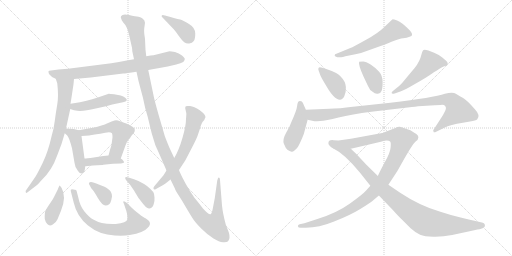
t = 0.00 s
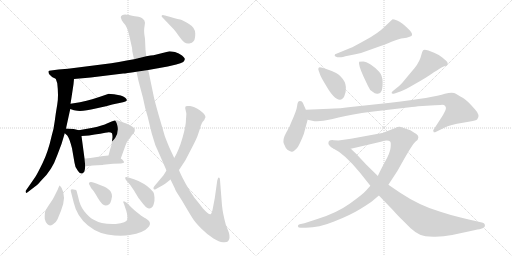
t = 3.17 s
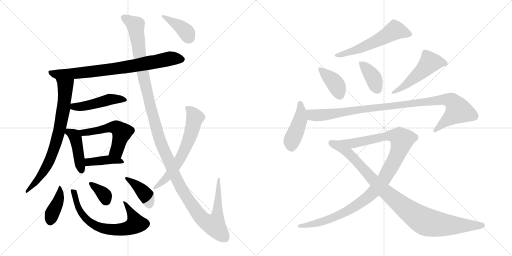
t = 6.34 s
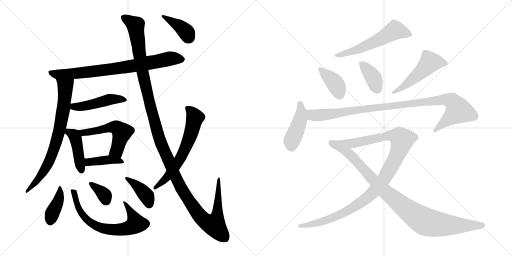
t = 9.51 s
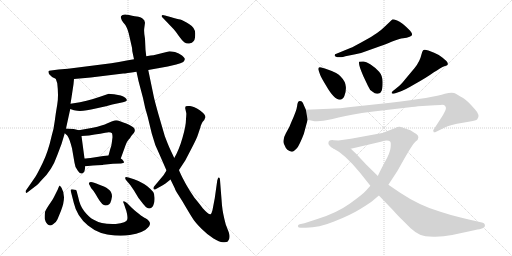
t = 12.67 s
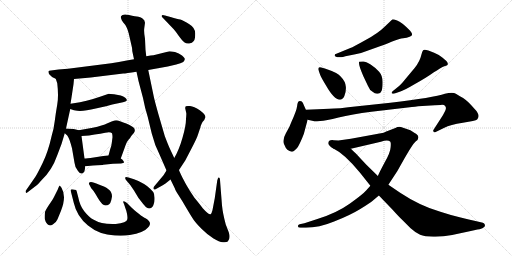
t = 15.84 s

The animated SVG that drew these frames (rendered in a browser with its animation timeline set to each time). Animation: 21 CSS @keyframes rules; one cycle of 15.84 s.

<svg version="1.1" viewBox="0 0 2048 1024" xmlns="http://www.w3.org/2000/svg">
  <g stroke="lightgray" stroke-dasharray="1,1" stroke-width="1" transform="scale(4, 4)">
    <line x1="0" y1="0" x2="256" y2="256"></line>
    <line x1="256" y1="0" x2="0" y2="256"></line>
    <line x1="128" y1="0" x2="128" y2="256"></line>
    <line x1="0" y1="128" x2="256" y2="128"></line>
    <line x1="256" y1="0" x2="512" y2="256"></line>
    <line x1="512" y1="0" x2="256" y2="256"></line>
    <line x1="384" y1="0" x2="384" y2="256"></line>
    <line x1="256" y1="128" x2="512" y2="128"></line>
  </g>
<g transform="scale(1, -1) translate(0, -850)">
   <style type="text/css">
    @keyframes keyframes0 {
      from {
       stroke: black;
       stroke-dashoffset: 788;
       stroke-width: 128;
       }
       72% {
       animation-timing-function: step-end;
       stroke: black;
       stroke-dashoffset: 0;
       stroke-width: 128;
       }
       to {
       stroke: black;
       stroke-width: 1024;
       }
       }
       #make-me-a-hanzi-animation-0 {
         animation: keyframes0 0.891276s both;
         animation-delay: 0.000000s;
         animation-timing-function: linear;
       }
    @keyframes keyframes1 {
      from {
       stroke: black;
       stroke-dashoffset: 756;
       stroke-width: 128;
       }
       71% {
       animation-timing-function: step-end;
       stroke: black;
       stroke-dashoffset: 0;
       stroke-width: 128;
       }
       to {
       stroke: black;
       stroke-width: 1024;
       }
       }
       #make-me-a-hanzi-animation-1 {
         animation: keyframes1 0.865234s both;
         animation-delay: 0.891276s;
         animation-timing-function: linear;
       }
    @keyframes keyframes2 {
      from {
       stroke: black;
       stroke-dashoffset: 470;
       stroke-width: 128;
       }
       60% {
       animation-timing-function: step-end;
       stroke: black;
       stroke-dashoffset: 0;
       stroke-width: 128;
       }
       to {
       stroke: black;
       stroke-width: 1024;
       }
       }
       #make-me-a-hanzi-animation-2 {
         animation: keyframes2 0.632487s both;
         animation-delay: 1.756510s;
         animation-timing-function: linear;
       }
    @keyframes keyframes3 {
      from {
       stroke: black;
       stroke-dashoffset: 433;
       stroke-width: 128;
       }
       58% {
       animation-timing-function: step-end;
       stroke: black;
       stroke-dashoffset: 0;
       stroke-width: 128;
       }
       to {
       stroke: black;
       stroke-width: 1024;
       }
       }
       #make-me-a-hanzi-animation-3 {
         animation: keyframes3 0.602376s both;
         animation-delay: 2.388997s;
         animation-timing-function: linear;
       }
    @keyframes keyframes4 {
      from {
       stroke: black;
       stroke-dashoffset: 537;
       stroke-width: 128;
       }
       64% {
       animation-timing-function: step-end;
       stroke: black;
       stroke-dashoffset: 0;
       stroke-width: 128;
       }
       to {
       stroke: black;
       stroke-width: 1024;
       }
       }
       #make-me-a-hanzi-animation-4 {
         animation: keyframes4 0.687012s both;
         animation-delay: 2.991373s;
         animation-timing-function: linear;
       }
    @keyframes keyframes5 {
      from {
       stroke: black;
       stroke-dashoffset: 406;
       stroke-width: 128;
       }
       57% {
       animation-timing-function: step-end;
       stroke: black;
       stroke-dashoffset: 0;
       stroke-width: 128;
       }
       to {
       stroke: black;
       stroke-width: 1024;
       }
       }
       #make-me-a-hanzi-animation-5 {
         animation: keyframes5 0.580404s both;
         animation-delay: 3.678385s;
         animation-timing-function: linear;
       }
    @keyframes keyframes6 {
      from {
       stroke: black;
       stroke-dashoffset: 402;
       stroke-width: 128;
       }
       57% {
       animation-timing-function: step-end;
       stroke: black;
       stroke-dashoffset: 0;
       stroke-width: 128;
       }
       to {
       stroke: black;
       stroke-width: 1024;
       }
       }
       #make-me-a-hanzi-animation-6 {
         animation: keyframes6 0.577148s both;
         animation-delay: 4.258789s;
         animation-timing-function: linear;
       }
    @keyframes keyframes7 {
      from {
       stroke: black;
       stroke-dashoffset: 689;
       stroke-width: 128;
       }
       69% {
       animation-timing-function: step-end;
       stroke: black;
       stroke-dashoffset: 0;
       stroke-width: 128;
       }
       to {
       stroke: black;
       stroke-width: 1024;
       }
       }
       #make-me-a-hanzi-animation-7 {
         animation: keyframes7 0.810710s both;
         animation-delay: 4.835937s;
         animation-timing-function: linear;
       }
    @keyframes keyframes8 {
      from {
       stroke: black;
       stroke-dashoffset: 352;
       stroke-width: 128;
       }
       53% {
       animation-timing-function: step-end;
       stroke: black;
       stroke-dashoffset: 0;
       stroke-width: 128;
       }
       to {
       stroke: black;
       stroke-width: 1024;
       }
       }
       #make-me-a-hanzi-animation-8 {
         animation: keyframes8 0.536458s both;
         animation-delay: 5.646647s;
         animation-timing-function: linear;
       }
    @keyframes keyframes9 {
      from {
       stroke: black;
       stroke-dashoffset: 396;
       stroke-width: 128;
       }
       56% {
       animation-timing-function: step-end;
       stroke: black;
       stroke-dashoffset: 0;
       stroke-width: 128;
       }
       to {
       stroke: black;
       stroke-width: 1024;
       }
       }
       #make-me-a-hanzi-animation-9 {
         animation: keyframes9 0.572266s both;
         animation-delay: 6.183105s;
         animation-timing-function: linear;
       }
    @keyframes keyframes10 {
      from {
       stroke: black;
       stroke-dashoffset: 1384;
       stroke-width: 128;
       }
       82% {
       animation-timing-function: step-end;
       stroke: black;
       stroke-dashoffset: 0;
       stroke-width: 128;
       }
       to {
       stroke: black;
       stroke-width: 1024;
       }
       }
       #make-me-a-hanzi-animation-10 {
         animation: keyframes10 1.376302s both;
         animation-delay: 6.755371s;
         animation-timing-function: linear;
       }
    @keyframes keyframes11 {
      from {
       stroke: black;
       stroke-dashoffset: 638;
       stroke-width: 128;
       }
       67% {
       animation-timing-function: step-end;
       stroke: black;
       stroke-dashoffset: 0;
       stroke-width: 128;
       }
       to {
       stroke: black;
       stroke-width: 1024;
       }
       }
       #make-me-a-hanzi-animation-11 {
         animation: keyframes11 0.769206s both;
         animation-delay: 8.131673s;
         animation-timing-function: linear;
       }
    @keyframes keyframes12 {
      from {
       stroke: black;
       stroke-dashoffset: 392;
       stroke-width: 128;
       }
       56% {
       animation-timing-function: step-end;
       stroke: black;
       stroke-dashoffset: 0;
       stroke-width: 128;
       }
       to {
       stroke: black;
       stroke-width: 1024;
       }
       }
       #make-me-a-hanzi-animation-12 {
         animation: keyframes12 0.569010s both;
         animation-delay: 8.900879s;
         animation-timing-function: linear;
       }
    @keyframes keyframes13 {
      from {
       stroke: black;
       stroke-dashoffset: 571;
       stroke-width: 128;
       }
       65% {
       animation-timing-function: step-end;
       stroke: black;
       stroke-dashoffset: 0;
       stroke-width: 128;
       }
       to {
       stroke: black;
       stroke-width: 1024;
       }
       }
       #make-me-a-hanzi-animation-13 {
         animation: keyframes13 0.714681s both;
         animation-delay: 9.469889s;
         animation-timing-function: linear;
       }
    @keyframes keyframes14 {
      from {
       stroke: black;
       stroke-dashoffset: 391;
       stroke-width: 128;
       }
       56% {
       animation-timing-function: step-end;
       stroke: black;
       stroke-dashoffset: 0;
       stroke-width: 128;
       }
       to {
       stroke: black;
       stroke-width: 1024;
       }
       }
       #make-me-a-hanzi-animation-14 {
         animation: keyframes14 0.568197s both;
         animation-delay: 10.184570s;
         animation-timing-function: linear;
       }
    @keyframes keyframes15 {
      from {
       stroke: black;
       stroke-dashoffset: 386;
       stroke-width: 128;
       }
       56% {
       animation-timing-function: step-end;
       stroke: black;
       stroke-dashoffset: 0;
       stroke-width: 128;
       }
       to {
       stroke: black;
       stroke-width: 1024;
       }
       }
       #make-me-a-hanzi-animation-15 {
         animation: keyframes15 0.564128s both;
         animation-delay: 10.752767s;
         animation-timing-function: linear;
       }
    @keyframes keyframes16 {
      from {
       stroke: black;
       stroke-dashoffset: 507;
       stroke-width: 128;
       }
       62% {
       animation-timing-function: step-end;
       stroke: black;
       stroke-dashoffset: 0;
       stroke-width: 128;
       }
       to {
       stroke: black;
       stroke-width: 1024;
       }
       }
       #make-me-a-hanzi-animation-16 {
         animation: keyframes16 0.662598s both;
         animation-delay: 11.316895s;
         animation-timing-function: linear;
       }
    @keyframes keyframes17 {
      from {
       stroke: black;
       stroke-dashoffset: 443;
       stroke-width: 128;
       }
       59% {
       animation-timing-function: step-end;
       stroke: black;
       stroke-dashoffset: 0;
       stroke-width: 128;
       }
       to {
       stroke: black;
       stroke-width: 1024;
       }
       }
       #make-me-a-hanzi-animation-17 {
         animation: keyframes17 0.610514s both;
         animation-delay: 11.979493s;
         animation-timing-function: linear;
       }
    @keyframes keyframes18 {
      from {
       stroke: black;
       stroke-dashoffset: 1013;
       stroke-width: 128;
       }
       77% {
       animation-timing-function: step-end;
       stroke: black;
       stroke-dashoffset: 0;
       stroke-width: 128;
       }
       to {
       stroke: black;
       stroke-width: 1024;
       }
       }
       #make-me-a-hanzi-animation-18 {
         animation: keyframes18 1.074382s both;
         animation-delay: 12.590007s;
         animation-timing-function: linear;
       }
    @keyframes keyframes19 {
      from {
       stroke: black;
       stroke-dashoffset: 1116;
       stroke-width: 128;
       }
       78% {
       animation-timing-function: step-end;
       stroke: black;
       stroke-dashoffset: 0;
       stroke-width: 128;
       }
       to {
       stroke: black;
       stroke-width: 1024;
       }
       }
       #make-me-a-hanzi-animation-19 {
         animation: keyframes19 1.158203s both;
         animation-delay: 13.664389s;
         animation-timing-function: linear;
       }
    @keyframes keyframes20 {
      from {
       stroke: black;
       stroke-dashoffset: 944;
       stroke-width: 128;
       }
       75% {
       animation-timing-function: step-end;
       stroke: black;
       stroke-dashoffset: 0;
       stroke-width: 128;
       }
       to {
       stroke: black;
       stroke-width: 1024;
       }
       }
       #make-me-a-hanzi-animation-20 {
         animation: keyframes20 1.018229s both;
         animation-delay: 14.822592s;
         animation-timing-function: linear;
       }
</style>
<path d="M 296.0 534.0 L 363.0 540.0 L 493.0 556.0 Q 503.0 556.0 546.0 563.0 L 593.0 570.0 L 671.0 584.0 L 705.0 592.0 Q 724.0 597.0 733.0 602.0 Q 739.0 608.0 739.0 613.0 Q 740.0 618.0 728.0 628.0 Q 716.0 638.0 700.0 642.0 Q 684.0 645.0 678.0 645.0 L 614.0 629.0 Q 605.0 629.0 585.0 625.0 L 536.0 613.0 L 507.0 608.0 Q 475.0 601.0 445.0 597.0 L 272.0 575.0 L 234.0 572.0 L 204.0 568.0 Q 195.0 568.0 194.0 565.0 Q 193.0 562.0 196.0 554.0 L 204.0 546.0 Q 209.0 541.0 212.0 540.0 L 223.0 535.0 L 296.0 534.0 Z" fill="lightgray"></path> 
<path d="M 294.0 513.0 L 296.0 534.0 C 299.0 564.0 214.0 563.0 223.0 535.0 L 229.0 517.0 Q 235.0 466.0 229.0 432.0 Q 223.0 398.0 219.0 366.0 Q 215.0 333.0 207.0 308.0 Q 192.0 241.0 170.0 197.0 Q 148.0 152.0 141.0 142.0 L 105.0 90.0 Q 101.0 86.0 103.0 81.0 Q 105.0 75.0 113.0 83.0 L 139.0 103.0 Q 149.0 109.0 165.0 128.0 Q 208.0 168.0 229.0 229.0 L 246.0 274.0 L 259.0 317.0 L 264.0 336.0 L 281.0 414.0 L 282.0 435.0 L 286.0 460.0 L 294.0 513.0 Z" fill="lightgray"></path> 
<path d="M 281.0 414.0 L 296.0 409.0 L 309.0 407.0 Q 334.0 404.0 383.0 416.0 Q 432.0 427.0 449.0 432.0 L 492.0 441.0 Q 517.0 446.0 501.0 459.0 Q 494.0 464.0 483.0 468.0 L 456.0 473.0 Q 440.0 475.0 435.0 475.0 L 403.0 464.0 Q 376.0 454.0 320.0 441.0 L 282.0 435.0 C 252.0 430.0 253.0 423.0 281.0 414.0 Z" fill="lightgray"></path> 
<path d="M 259.0 317.0 L 269.0 308.0 Q 277.0 299.0 288.0 257.0 L 298.0 199.0 Q 300.0 178.0 312.0 166.0 Q 320.0 154.0 329.0 156.0 Q 338.0 159.0 339.0 170.0 L 341.0 185.0 L 338.0 216.0 L 326.0 306.0 C 323.0 327.0 323.0 327.0 315.0 329.0 L 299.0 333.0 Q 290.0 335.0 264.0 336.0 C 237.0 337.0 237.0 337.0 259.0 317.0 Z" fill="lightgray"></path> 
<path d="M 483.0 216.0 L 499.0 260.0 Q 507.0 284.0 514.0 291.0 Q 521.0 298.0 525.0 306.0 L 536.0 319.0 Q 544.0 332.0 533.0 341.0 Q 517.0 352.0 505.0 356.0 Q 494.0 359.0 480.0 365.0 Q 467.0 371.0 458.0 368.0 Q 449.0 365.0 430.0 357.0 Q 411.0 348.0 371.0 339.0 L 315.0 329.0 C 285.0 324.0 296.0 304.0 326.0 306.0 L 356.0 308.0 L 379.0 312.0 Q 402.0 314.0 421.0 319.0 Q 441.0 324.0 448.0 317.0 Q 450.0 311.0 450.0 301.0 L 447.0 278.0 Q 446.0 266.0 441.0 254.0 L 434.0 228.0 C 426.0 199.0 473.0 188.0 483.0 216.0 Z" fill="lightgray"></path> 
<path d="M 341.0 185.0 L 372.0 188.0 Q 412.0 190.0 413.0 191.0 L 452.0 195.0 L 484.0 196.0 Q 495.0 198.0 496.0 200.0 Q 497.0 202.0 493.0 207.0 Q 490.0 212.0 483.0 216.0 C 461.0 231.0 461.0 231.0 434.0 228.0 L 413.0 226.0 L 375.0 220.0 Q 346.0 216.0 338.0 216.0 C 308.0 215.0 311.0 182.0 341.0 185.0 Z" fill="lightgray"></path> 
<path d="M 246.0 99.0 L 239.0 108.0 Q 237.0 108.0 231.0 92.0 L 216.0 62.0 Q 212.0 53.0 197.0 32.0 Q 183.0 11.0 180.0 2.0 Q 178.0 -17.0 179.0 -26.0 Q 181.0 -36.0 189.0 -46.0 Q 198.0 -56.0 211.0 -48.0 Q 225.0 -40.0 230.0 -27.0 L 244.0 7.0 Q 267.0 64.0 246.0 99.0 Z" fill="lightgray"></path> 
<path d="M 299.0 91.0 Q 297.0 92.0 294.0 92.0 Q 280.0 95.0 283.0 86.0 L 295.0 39.0 Q 307.0 -15.0 352.0 -52.0 Q 397.0 -89.0 459.0 -92.0 Q 497.0 -94.0 519.0 -90.0 Q 575.0 -81.0 592.0 -60.0 Q 598.0 -54.0 600.0 -46.0 Q 601.0 -34.0 582.0 -23.0 Q 575.0 -21.0 554.0 -4.0 Q 534.0 12.0 529.0 17.0 L 508.0 38.0 Q 498.0 46.0 494.0 45.0 Q 491.0 43.0 496.0 34.0 L 503.0 13.0 Q 505.0 11.0 508.0 -5.0 Q 511.0 -21.0 509.0 -28.0 Q 507.0 -41.0 463.0 -46.0 Q 408.0 -49.0 373.0 -28.0 Q 356.0 -19.0 337.0 5.0 Q 319.0 28.0 313.0 61.0 L 308.0 80.0 Q 308.0 84.0 306.0 86.0 Q 307.0 91.0 299.0 91.0 Z" fill="lightgray"></path> 
<path d="M 445.0 49.0 L 448.0 64.0 Q 448.0 81.0 436.0 91.0 Q 424.0 101.0 418.0 103.0 L 395.0 112.0 Q 360.0 129.0 356.0 118.0 Q 355.0 114.0 357.0 112.0 L 365.0 97.0 L 371.0 90.0 Q 376.0 85.0 392.0 57.0 Q 409.0 28.0 422.0 28.0 Q 440.0 28.0 445.0 49.0 Z" fill="lightgray"></path> 
<path d="M 536.0 133.0 L 514.0 140.0 Q 502.0 144.0 501.0 140.0 Q 500.0 135.0 504.0 130.0 L 521.0 110.0 L 536.0 88.0 L 554.0 58.0 L 572.0 35.0 Q 585.0 19.0 592.0 17.0 Q 600.0 15.0 607.0 20.0 Q 612.0 22.0 615.0 34.0 Q 619.0 46.0 618.0 60.0 Q 618.0 74.0 613.0 82.0 Q 587.0 111.0 565.0 120.0 Q 557.0 125.0 536.0 133.0 Z" fill="lightgray"></path> 
<path d="M 546.0 563.0 L 554.0 526.0 L 572.0 458.0 Q 580.0 416.0 591.0 382.0 L 607.0 316.0 Q 619.0 268.0 639.0 230.0 L 666.0 168.0 L 682.0 132.0 L 700.0 95.0 Q 700.0 92.0 713.0 71.0 Q 727.0 50.0 746.0 17.0 Q 766.0 -17.0 775.0 -30.0 Q 784.0 -43.0 807.0 -66.0 Q 831.0 -90.0 854.0 -104.0 Q 877.0 -118.0 892.0 -119.0 Q 907.0 -120.0 911.0 -116.0 Q 923.0 -104.0 915.0 -79.0 L 903.0 -48.0 Q 891.0 -3.0 888.0 28.0 L 880.0 130.0 Q 880.0 137.0 877.0 139.0 Q 874.0 141.0 872.0 137.0 L 869.0 128.0 L 859.0 57.0 L 850.0 10.0 Q 846.0 -6.0 842.0 -7.0 Q 833.0 -8.0 811.0 17.0 Q 789.0 46.0 781.0 55.0 Q 774.0 64.0 758.0 89.0 Q 743.0 113.0 730.0 139.0 Q 717.0 165.0 716.0 170.0 L 697.0 218.0 L 681.0 252.0 Q 673.0 269.0 659.0 306.0 L 634.0 392.0 Q 618.0 449.0 615.0 464.0 L 593.0 570.0 L 585.0 625.0 L 582.0 651.0 L 580.0 695.0 Q 575.0 723.0 577.0 737.0 L 580.0 759.0 L 577.0 769.0 L 570.0 776.0 Q 565.0 781.0 554.0 783.0 Q 543.0 784.0 516.0 790.0 Q 490.0 796.0 484.0 785.0 Q 482.0 779.0 485.0 775.0 Q 485.0 771.0 493.0 760.0 Q 508.0 745.0 515.0 716.0 L 528.0 659.0 Q 529.0 652.0 529.0 646.0 L 536.0 613.0 L 546.0 563.0 Z" fill="lightgray"></path> 
<path d="M 666.0 168.0 L 654.0 149.0 L 618.0 106.0 Q 613.0 101.0 614.0 95.0 Q 616.0 89.0 624.0 94.0 L 642.0 104.0 Q 650.0 108.0 662.0 116.0 L 682.0 132.0 L 716.0 170.0 L 741.0 208.0 L 766.0 256.0 Q 788.0 298.0 792.0 312.0 L 801.0 339.0 Q 802.0 340.0 802.0 343.0 Q 802.0 346.0 810.0 362.0 L 817.0 370.0 Q 821.0 380.0 822.0 381.0 Q 822.0 393.0 799.0 409.0 Q 776.0 424.0 760.0 426.0 Q 745.0 427.0 743.0 425.0 Q 740.0 420.0 741.0 416.0 L 745.0 398.0 Q 746.0 396.0 744.0 374.0 Q 744.0 347.0 730.0 299.0 Q 716.0 250.0 697.0 218.0 L 666.0 168.0 Z" fill="lightgray"></path> 
<path d="M 651.0 779.0 L 695.0 733.0 Q 704.0 723.0 716.0 705.0 Q 729.0 687.0 737.0 681.0 Q 746.0 674.0 757.0 676.0 Q 769.0 678.0 775.0 686.0 Q 781.0 693.0 781.0 716.0 Q 781.0 739.0 756.0 754.0 Q 731.0 769.0 721.0 772.0 Q 711.0 774.0 682.0 782.0 L 660.0 788.0 Q 649.0 793.0 647.0 788.0 Q 645.0 783.0 651.0 779.0 Z" fill="lightgray"></path> 
<path d="M 1349.5 621.5 L 1364.5 621.5 Q 1370.5 621.5 1381.5 625.5 L 1421.5 633.5 Q 1445.5 637.5 1469.5 647.5 L 1522.5 666.5 Q 1539.5 672.5 1568.5 684.5 Q 1598.5 696.5 1612.5 697.5 Q 1627.5 698.5 1638.5 703.5 Q 1657.5 707.5 1640.5 727.5 Q 1606.5 762.5 1588.5 768.5 Q 1571.5 773.5 1569.5 772.5 Q 1567.5 771.5 1558.5 762.5 L 1538.5 743.5 Q 1512.5 717.5 1462.5 690.5 Q 1412.5 662.5 1401.5 658.5 L 1345.5 635.5 Q 1338.5 635.5 1338.5 628.5 Q 1339.5 624.5 1349.5 621.5 Z" fill="lightgray"></path> 
<path d="M 1299.5 576.5 L 1284.5 580.5 Q 1276.5 582.5 1274.5 579.5 Q 1272.5 574.5 1273.5 571.5 L 1280.5 551.5 Q 1283.5 542.5 1303.5 509.5 Q 1336.5 451.5 1359.5 451.5 Q 1370.5 451.5 1377.5 466.5 Q 1384.5 480.5 1383.5 502.5 Q 1382.5 524.5 1362.5 544.5 Q 1353.5 558.5 1299.5 576.5 Z" fill="lightgray"></path> 
<path d="M 1452.5 604.5 L 1436.5 603.5 Q 1432.5 592.5 1453.5 545.5 L 1471.5 507.5 Q 1478.5 489.5 1490.5 483.5 Q 1500.5 473.5 1511.5 475.5 Q 1523.5 477.5 1526.5 487.5 Q 1530.5 497.5 1530.5 522.5 Q 1530.5 547.5 1516.5 563.5 Q 1502.5 579.5 1482.5 592.5 Q 1463.5 604.5 1452.5 604.5 Z" fill="lightgray"></path> 
<path d="M 1578.5 476.5 L 1601.5 484.5 Q 1617.5 489.5 1661.5 515.5 Q 1706.5 540.5 1735.5 561.5 Q 1747.5 568.5 1759.5 576.5 Q 1771.5 583.5 1777.5 585.5 Q 1784.5 587.5 1788.5 589.5 Q 1792.5 591.5 1790.5 598.5 Q 1788.5 605.5 1770.5 619.5 Q 1752.5 633.5 1736.5 639.5 L 1713.5 648.5 Q 1696.5 653.5 1692.5 649.5 Q 1688.5 645.5 1685.5 631.5 Q 1679.5 604.5 1658.5 578.5 L 1622.5 535.5 Q 1601.5 508.5 1586.5 498.5 L 1571.5 486.5 Q 1566.5 482.5 1566.5 478.5 Q 1567.5 473.5 1578.5 476.5 Z" fill="lightgray"></path> 
<path d="M 1223.5 411.5 L 1215.5 429.5 Q 1209.5 445.5 1204.5 445.5 Q 1199.5 446.5 1195.5 445.5 Q 1190.5 443.5 1188.5 426.5 Q 1186.5 408.5 1165.5 362.5 Q 1158.5 341.5 1143.5 317.5 Q 1129.5 292.5 1135.5 275.5 Q 1142.5 257.5 1149.5 251.5 Q 1158.5 245.5 1166.5 243.5 Q 1174.5 241.5 1191.5 262.5 Q 1202.5 281.5 1215.5 315.5 L 1230.5 371.5 L 1223.5 411.5 Z" fill="lightgray"></path> 
<path d="M 1317.5 415.5 L 1223.5 411.5 C 1193.5 410.5 1201.5 378.5 1230.5 371.5 L 1257.5 365.5 Q 1258.5 364.5 1280.5 366.5 Q 1302.5 367.5 1354.5 380.5 Q 1406.5 393.5 1485.5 403.5 L 1647.5 422.5 Q 1659.5 423.5 1672.5 425.5 L 1722.5 428.5 Q 1759.5 430.5 1768.5 431.5 Q 1777.5 431.5 1780.5 426.5 Q 1784.5 421.5 1783.5 416.5 Q 1783.5 410.5 1771.5 389.5 L 1733.5 330.5 Q 1731.5 327.5 1734.5 323.5 Q 1733.5 319.5 1740.5 321.5 L 1777.5 339.5 Q 1800.5 351.5 1851.5 359.5 Q 1902.5 367.5 1908.5 372.5 Q 1923.5 388.5 1899.5 413.5 Q 1869.5 448.5 1852.5 458.5 Q 1835.5 467.5 1823.5 475.5 Q 1811.5 482.5 1779.5 475.5 Q 1735.5 460.5 1561.5 439.5 L 1430.5 425.5 Q 1349.5 415.5 1317.5 415.5 Z" fill="lightgray"></path> 
<path d="M 1313.5 277.5 Q 1313.5 267.5 1333.5 256.5 L 1403.5 255.5 L 1523.5 283.5 Q 1550.5 291.5 1560.5 284.5 Q 1564.5 281.5 1562.5 261.5 Q 1561.5 240.5 1538.5 200.5 Q 1516.5 159.5 1511.5 146.5 L 1481.5 107.5 L 1464.5 88.5 Q 1451.5 73.5 1398.5 35.5 Q 1345.5 -2.5 1266.5 -26.5 L 1217.5 -42.5 L 1198.5 -46.5 Q 1191.5 -48.5 1191.5 -54.5 Q 1192.5 -60.5 1202.5 -60.5 L 1223.5 -60.5 Q 1275.5 -60.5 1336.5 -35.5 Q 1398.5 -11.5 1439.5 13.5 Q 1480.5 38.5 1489.5 46.5 L 1515.5 68.5 L 1553.5 111.5 L 1589.5 166.5 L 1616.5 214.5 Q 1642.5 259.5 1653.5 274.5 L 1662.5 284.5 Q 1673.5 292.5 1673.5 300.5 Q 1673.5 308.5 1667.5 312.5 Q 1662.5 316.5 1641.5 329.5 L 1609.5 340.5 Q 1595.5 345.5 1581.5 338.5 L 1542.5 323.5 Q 1536.5 319.5 1523.5 317.5 L 1403.5 295.5 L 1353.5 288.5 L 1335.5 289.5 Q 1313.5 292.5 1313.5 277.5 Z" fill="lightgray"></path> 
<path d="M 1333.5 256.5 Q 1377.5 235.5 1438.5 161.5 L 1481.5 107.5 L 1515.5 68.5 L 1568.5 13.5 Q 1597.5 -18.5 1609.5 -29.5 L 1642.5 -62.5 Q 1663.5 -81.5 1680.5 -88.5 Q 1697.5 -95.5 1733.5 -96.5 Q 1769.5 -97.5 1808.5 -89.5 L 1878.5 -74.5 Q 1919.5 -65.5 1921.5 -65.5 Q 1942.5 -60.5 1939.5 -48.5 Q 1937.5 -42.5 1931.5 -40.5 L 1897.5 -32.5 Q 1882.5 -29.5 1838.5 -18.5 Q 1794.5 -7.5 1761.5 3.5 Q 1680.5 26.5 1600.5 79.5 L 1553.5 111.5 L 1511.5 146.5 L 1464.5 192.5 L 1422.5 237.5 Q 1417.5 241.5 1403.5 255.5 C 1381.5 276.5 1307.5 271.5 1333.5 256.5 Z" fill="lightgray"></path> 
      <clipPath id="make-me-a-hanzi-clip-0">
      <path d="M 296.0 534.0 L 363.0 540.0 L 493.0 556.0 Q 503.0 556.0 546.0 563.0 L 593.0 570.0 L 671.0 584.0 L 705.0 592.0 Q 724.0 597.0 733.0 602.0 Q 739.0 608.0 739.0 613.0 Q 740.0 618.0 728.0 628.0 Q 716.0 638.0 700.0 642.0 Q 684.0 645.0 678.0 645.0 L 614.0 629.0 Q 605.0 629.0 585.0 625.0 L 536.0 613.0 L 507.0 608.0 Q 475.0 601.0 445.0 597.0 L 272.0 575.0 L 234.0 572.0 L 204.0 568.0 Q 195.0 568.0 194.0 565.0 Q 193.0 562.0 196.0 554.0 L 204.0 546.0 Q 209.0 541.0 212.0 540.0 L 223.0 535.0 L 296.0 534.0 Z" fill="lightgray"></path>
      </clipPath>
      <path clip-path="url(#make-me-a-hanzi-clip-0)" d="M 201.0 561.0 L 225.0 553.0 L 341.0 560.0 L 515.0 583.0 L 679.0 616.0 L 727.0 612.0 " fill="none" id="make-me-a-hanzi-animation-0" stroke-dasharray="660 1320" stroke-linecap="round"></path>

      <clipPath id="make-me-a-hanzi-clip-1">
      <path d="M 294.0 513.0 L 296.0 534.0 C 299.0 564.0 214.0 563.0 223.0 535.0 L 229.0 517.0 Q 235.0 466.0 229.0 432.0 Q 223.0 398.0 219.0 366.0 Q 215.0 333.0 207.0 308.0 Q 192.0 241.0 170.0 197.0 Q 148.0 152.0 141.0 142.0 L 105.0 90.0 Q 101.0 86.0 103.0 81.0 Q 105.0 75.0 113.0 83.0 L 139.0 103.0 Q 149.0 109.0 165.0 128.0 Q 208.0 168.0 229.0 229.0 L 246.0 274.0 L 259.0 317.0 L 264.0 336.0 L 281.0 414.0 L 282.0 435.0 L 286.0 460.0 L 294.0 513.0 Z" fill="lightgray"></path>
      </clipPath>
      <path clip-path="url(#make-me-a-hanzi-clip-1)" d="M 230.0 532.0 L 261.0 504.0 L 256.0 431.0 L 235.0 317.0 L 190.0 190.0 L 151.0 131.0 L 107.0 85.0 " fill="none" id="make-me-a-hanzi-animation-1" stroke-dasharray="628 1256" stroke-linecap="round"></path>

      <clipPath id="make-me-a-hanzi-clip-2">
      <path d="M 281.0 414.0 L 296.0 409.0 L 309.0 407.0 Q 334.0 404.0 383.0 416.0 Q 432.0 427.0 449.0 432.0 L 492.0 441.0 Q 517.0 446.0 501.0 459.0 Q 494.0 464.0 483.0 468.0 L 456.0 473.0 Q 440.0 475.0 435.0 475.0 L 403.0 464.0 Q 376.0 454.0 320.0 441.0 L 282.0 435.0 C 252.0 430.0 253.0 423.0 281.0 414.0 Z" fill="lightgray"></path>
      </clipPath>
      <path clip-path="url(#make-me-a-hanzi-clip-2)" d="M 289.0 429.0 L 295.0 423.0 L 326.0 424.0 L 437.0 452.0 L 497.0 450.0 " fill="none" id="make-me-a-hanzi-animation-2" stroke-dasharray="342 684" stroke-linecap="round"></path>

      <clipPath id="make-me-a-hanzi-clip-3">
      <path d="M 259.0 317.0 L 269.0 308.0 Q 277.0 299.0 288.0 257.0 L 298.0 199.0 Q 300.0 178.0 312.0 166.0 Q 320.0 154.0 329.0 156.0 Q 338.0 159.0 339.0 170.0 L 341.0 185.0 L 338.0 216.0 L 326.0 306.0 C 323.0 327.0 323.0 327.0 315.0 329.0 L 299.0 333.0 Q 290.0 335.0 264.0 336.0 C 237.0 337.0 237.0 337.0 259.0 317.0 Z" fill="lightgray"></path>
      </clipPath>
      <path clip-path="url(#make-me-a-hanzi-clip-3)" d="M 271.0 329.0 L 301.0 301.0 L 326.0 167.0 " fill="none" id="make-me-a-hanzi-animation-3" stroke-dasharray="305 610" stroke-linecap="round"></path>

      <clipPath id="make-me-a-hanzi-clip-4">
      <path d="M 483.0 216.0 L 499.0 260.0 Q 507.0 284.0 514.0 291.0 Q 521.0 298.0 525.0 306.0 L 536.0 319.0 Q 544.0 332.0 533.0 341.0 Q 517.0 352.0 505.0 356.0 Q 494.0 359.0 480.0 365.0 Q 467.0 371.0 458.0 368.0 Q 449.0 365.0 430.0 357.0 Q 411.0 348.0 371.0 339.0 L 315.0 329.0 C 285.0 324.0 296.0 304.0 326.0 306.0 L 356.0 308.0 L 379.0 312.0 Q 402.0 314.0 421.0 319.0 Q 441.0 324.0 448.0 317.0 Q 450.0 311.0 450.0 301.0 L 447.0 278.0 Q 446.0 266.0 441.0 254.0 L 434.0 228.0 C 426.0 199.0 473.0 188.0 483.0 216.0 Z" fill="lightgray"></path>
      </clipPath>
      <path clip-path="url(#make-me-a-hanzi-clip-4)" d="M 323.0 326.0 L 334.0 319.0 L 348.0 320.0 L 446.0 342.0 L 475.0 334.0 L 488.0 320.0 L 472.0 262.0 L 467.0 247.0 L 442.0 233.0 " fill="none" id="make-me-a-hanzi-animation-4" stroke-dasharray="409 818" stroke-linecap="round"></path>

      <clipPath id="make-me-a-hanzi-clip-5">
      <path d="M 341.0 185.0 L 372.0 188.0 Q 412.0 190.0 413.0 191.0 L 452.0 195.0 L 484.0 196.0 Q 495.0 198.0 496.0 200.0 Q 497.0 202.0 493.0 207.0 Q 490.0 212.0 483.0 216.0 C 461.0 231.0 461.0 231.0 434.0 228.0 L 413.0 226.0 L 375.0 220.0 Q 346.0 216.0 338.0 216.0 C 308.0 215.0 311.0 182.0 341.0 185.0 Z" fill="lightgray"></path>
      </clipPath>
      <path clip-path="url(#make-me-a-hanzi-clip-5)" d="M 342.0 209.0 L 363.0 202.0 L 436.0 211.0 L 474.0 208.0 L 489.0 201.0 " fill="none" id="make-me-a-hanzi-animation-5" stroke-dasharray="278 556" stroke-linecap="round"></path>

      <clipPath id="make-me-a-hanzi-clip-6">
      <path d="M 246.0 99.0 L 239.0 108.0 Q 237.0 108.0 231.0 92.0 L 216.0 62.0 Q 212.0 53.0 197.0 32.0 Q 183.0 11.0 180.0 2.0 Q 178.0 -17.0 179.0 -26.0 Q 181.0 -36.0 189.0 -46.0 Q 198.0 -56.0 211.0 -48.0 Q 225.0 -40.0 230.0 -27.0 L 244.0 7.0 Q 267.0 64.0 246.0 99.0 Z" fill="lightgray"></path>
      </clipPath>
      <path clip-path="url(#make-me-a-hanzi-clip-6)" d="M 242.0 103.0 L 235.0 52.0 L 208.0 -6.0 L 201.0 -36.0 " fill="none" id="make-me-a-hanzi-animation-6" stroke-dasharray="274 548" stroke-linecap="round"></path>

      <clipPath id="make-me-a-hanzi-clip-7">
      <path d="M 299.0 91.0 Q 297.0 92.0 294.0 92.0 Q 280.0 95.0 283.0 86.0 L 295.0 39.0 Q 307.0 -15.0 352.0 -52.0 Q 397.0 -89.0 459.0 -92.0 Q 497.0 -94.0 519.0 -90.0 Q 575.0 -81.0 592.0 -60.0 Q 598.0 -54.0 600.0 -46.0 Q 601.0 -34.0 582.0 -23.0 Q 575.0 -21.0 554.0 -4.0 Q 534.0 12.0 529.0 17.0 L 508.0 38.0 Q 498.0 46.0 494.0 45.0 Q 491.0 43.0 496.0 34.0 L 503.0 13.0 Q 505.0 11.0 508.0 -5.0 Q 511.0 -21.0 509.0 -28.0 Q 507.0 -41.0 463.0 -46.0 Q 408.0 -49.0 373.0 -28.0 Q 356.0 -19.0 337.0 5.0 Q 319.0 28.0 313.0 61.0 L 308.0 80.0 Q 308.0 84.0 306.0 86.0 Q 307.0 91.0 299.0 91.0 Z" fill="lightgray"></path>
      </clipPath>
      <path clip-path="url(#make-me-a-hanzi-clip-7)" d="M 292.0 82.0 L 318.0 8.0 L 334.0 -15.0 L 378.0 -51.0 L 427.0 -67.0 L 469.0 -70.0 L 509.0 -64.0 L 544.0 -45.0 L 501.0 41.0 " fill="none" id="make-me-a-hanzi-animation-7" stroke-dasharray="561 1122" stroke-linecap="round"></path>

      <clipPath id="make-me-a-hanzi-clip-8">
      <path d="M 445.0 49.0 L 448.0 64.0 Q 448.0 81.0 436.0 91.0 Q 424.0 101.0 418.0 103.0 L 395.0 112.0 Q 360.0 129.0 356.0 118.0 Q 355.0 114.0 357.0 112.0 L 365.0 97.0 L 371.0 90.0 Q 376.0 85.0 392.0 57.0 Q 409.0 28.0 422.0 28.0 Q 440.0 28.0 445.0 49.0 Z" fill="lightgray"></path>
      </clipPath>
      <path clip-path="url(#make-me-a-hanzi-clip-8)" d="M 362.0 116.0 L 414.0 74.0 L 424.0 47.0 " fill="none" id="make-me-a-hanzi-animation-8" stroke-dasharray="224 448" stroke-linecap="round"></path>

      <clipPath id="make-me-a-hanzi-clip-9">
      <path d="M 536.0 133.0 L 514.0 140.0 Q 502.0 144.0 501.0 140.0 Q 500.0 135.0 504.0 130.0 L 521.0 110.0 L 536.0 88.0 L 554.0 58.0 L 572.0 35.0 Q 585.0 19.0 592.0 17.0 Q 600.0 15.0 607.0 20.0 Q 612.0 22.0 615.0 34.0 Q 619.0 46.0 618.0 60.0 Q 618.0 74.0 613.0 82.0 Q 587.0 111.0 565.0 120.0 Q 557.0 125.0 536.0 133.0 Z" fill="lightgray"></path>
      </clipPath>
      <path clip-path="url(#make-me-a-hanzi-clip-9)" d="M 508.0 137.0 L 585.0 68.0 L 597.0 33.0 " fill="none" id="make-me-a-hanzi-animation-9" stroke-dasharray="268 536" stroke-linecap="round"></path>

      <clipPath id="make-me-a-hanzi-clip-10">
      <path d="M 546.0 563.0 L 554.0 526.0 L 572.0 458.0 Q 580.0 416.0 591.0 382.0 L 607.0 316.0 Q 619.0 268.0 639.0 230.0 L 666.0 168.0 L 682.0 132.0 L 700.0 95.0 Q 700.0 92.0 713.0 71.0 Q 727.0 50.0 746.0 17.0 Q 766.0 -17.0 775.0 -30.0 Q 784.0 -43.0 807.0 -66.0 Q 831.0 -90.0 854.0 -104.0 Q 877.0 -118.0 892.0 -119.0 Q 907.0 -120.0 911.0 -116.0 Q 923.0 -104.0 915.0 -79.0 L 903.0 -48.0 Q 891.0 -3.0 888.0 28.0 L 880.0 130.0 Q 880.0 137.0 877.0 139.0 Q 874.0 141.0 872.0 137.0 L 869.0 128.0 L 859.0 57.0 L 850.0 10.0 Q 846.0 -6.0 842.0 -7.0 Q 833.0 -8.0 811.0 17.0 Q 789.0 46.0 781.0 55.0 Q 774.0 64.0 758.0 89.0 Q 743.0 113.0 730.0 139.0 Q 717.0 165.0 716.0 170.0 L 697.0 218.0 L 681.0 252.0 Q 673.0 269.0 659.0 306.0 L 634.0 392.0 Q 618.0 449.0 615.0 464.0 L 593.0 570.0 L 585.0 625.0 L 582.0 651.0 L 580.0 695.0 Q 575.0 723.0 577.0 737.0 L 580.0 759.0 L 577.0 769.0 L 570.0 776.0 Q 565.0 781.0 554.0 783.0 Q 543.0 784.0 516.0 790.0 Q 490.0 796.0 484.0 785.0 Q 482.0 779.0 485.0 775.0 Q 485.0 771.0 493.0 760.0 Q 508.0 745.0 515.0 716.0 L 528.0 659.0 Q 529.0 652.0 529.0 646.0 L 536.0 613.0 L 546.0 563.0 Z" fill="lightgray"></path>
      </clipPath>
      <path clip-path="url(#make-me-a-hanzi-clip-10)" d="M 493.0 781.0 L 542.0 747.0 L 568.0 573.0 L 598.0 438.0 L 636.0 299.0 L 700.0 147.0 L 736.0 78.0 L 801.0 -16.0 L 828.0 -39.0 L 857.0 -50.0 L 870.0 -11.0 L 876.0 134.0 " fill="none" id="make-me-a-hanzi-animation-10" stroke-dasharray="1256 2512" stroke-linecap="round"></path>

      <clipPath id="make-me-a-hanzi-clip-11">
      <path d="M 666.0 168.0 L 654.0 149.0 L 618.0 106.0 Q 613.0 101.0 614.0 95.0 Q 616.0 89.0 624.0 94.0 L 642.0 104.0 Q 650.0 108.0 662.0 116.0 L 682.0 132.0 L 716.0 170.0 L 741.0 208.0 L 766.0 256.0 Q 788.0 298.0 792.0 312.0 L 801.0 339.0 Q 802.0 340.0 802.0 343.0 Q 802.0 346.0 810.0 362.0 L 817.0 370.0 Q 821.0 380.0 822.0 381.0 Q 822.0 393.0 799.0 409.0 Q 776.0 424.0 760.0 426.0 Q 745.0 427.0 743.0 425.0 Q 740.0 420.0 741.0 416.0 L 745.0 398.0 Q 746.0 396.0 744.0 374.0 Q 744.0 347.0 730.0 299.0 Q 716.0 250.0 697.0 218.0 L 666.0 168.0 Z" fill="lightgray"></path>
      </clipPath>
      <path clip-path="url(#make-me-a-hanzi-clip-11)" d="M 747.0 419.0 L 769.0 399.0 L 779.0 380.0 L 750.0 276.0 L 719.0 213.0 L 682.0 158.0 L 619.0 99.0 " fill="none" id="make-me-a-hanzi-animation-11" stroke-dasharray="510 1020" stroke-linecap="round"></path>

      <clipPath id="make-me-a-hanzi-clip-12">
      <path d="M 651.0 779.0 L 695.0 733.0 Q 704.0 723.0 716.0 705.0 Q 729.0 687.0 737.0 681.0 Q 746.0 674.0 757.0 676.0 Q 769.0 678.0 775.0 686.0 Q 781.0 693.0 781.0 716.0 Q 781.0 739.0 756.0 754.0 Q 731.0 769.0 721.0 772.0 Q 711.0 774.0 682.0 782.0 L 660.0 788.0 Q 649.0 793.0 647.0 788.0 Q 645.0 783.0 651.0 779.0 Z" fill="lightgray"></path>
      </clipPath>
      <path clip-path="url(#make-me-a-hanzi-clip-12)" d="M 654.0 786.0 L 734.0 733.0 L 756.0 700.0 " fill="none" id="make-me-a-hanzi-animation-12" stroke-dasharray="264 528" stroke-linecap="round"></path>

      <clipPath id="make-me-a-hanzi-clip-13">
      <path d="M 1349.5 621.5 L 1364.5 621.5 Q 1370.5 621.5 1381.5 625.5 L 1421.5 633.5 Q 1445.5 637.5 1469.5 647.5 L 1522.5 666.5 Q 1539.5 672.5 1568.5 684.5 Q 1598.5 696.5 1612.5 697.5 Q 1627.5 698.5 1638.5 703.5 Q 1657.5 707.5 1640.5 727.5 Q 1606.5 762.5 1588.5 768.5 Q 1571.5 773.5 1569.5 772.5 Q 1567.5 771.5 1558.5 762.5 L 1538.5 743.5 Q 1512.5 717.5 1462.5 690.5 Q 1412.5 662.5 1401.5 658.5 L 1345.5 635.5 Q 1338.5 635.5 1338.5 628.5 Q 1339.5 624.5 1349.5 621.5 Z" fill="lightgray"></path>
      </clipPath>
      <path clip-path="url(#make-me-a-hanzi-clip-13)" d="M 1636.5 715.5 L 1579.5 729.5 L 1456.5 663.5 L 1345.5 628.5 " fill="none" id="make-me-a-hanzi-animation-13" stroke-dasharray="443 886" stroke-linecap="round"></path>

      <clipPath id="make-me-a-hanzi-clip-14">
      <path d="M 1299.5 576.5 L 1284.5 580.5 Q 1276.5 582.5 1274.5 579.5 Q 1272.5 574.5 1273.5 571.5 L 1280.5 551.5 Q 1283.5 542.5 1303.5 509.5 Q 1336.5 451.5 1359.5 451.5 Q 1370.5 451.5 1377.5 466.5 Q 1384.5 480.5 1383.5 502.5 Q 1382.5 524.5 1362.5 544.5 Q 1353.5 558.5 1299.5 576.5 Z" fill="lightgray"></path>
      </clipPath>
      <path clip-path="url(#make-me-a-hanzi-clip-14)" d="M 1280.5 574.5 L 1341.5 515.5 L 1358.5 468.5 " fill="none" id="make-me-a-hanzi-animation-14" stroke-dasharray="263 526" stroke-linecap="round"></path>

      <clipPath id="make-me-a-hanzi-clip-15">
      <path d="M 1452.5 604.5 L 1436.5 603.5 Q 1432.5 592.5 1453.5 545.5 L 1471.5 507.5 Q 1478.5 489.5 1490.5 483.5 Q 1500.5 473.5 1511.5 475.5 Q 1523.5 477.5 1526.5 487.5 Q 1530.5 497.5 1530.5 522.5 Q 1530.5 547.5 1516.5 563.5 Q 1502.5 579.5 1482.5 592.5 Q 1463.5 604.5 1452.5 604.5 Z" fill="lightgray"></path>
      </clipPath>
      <path clip-path="url(#make-me-a-hanzi-clip-15)" d="M 1440.5 599.5 L 1493.5 539.5 L 1510.5 492.5 " fill="none" id="make-me-a-hanzi-animation-15" stroke-dasharray="258 516" stroke-linecap="round"></path>

      <clipPath id="make-me-a-hanzi-clip-16">
      <path d="M 1578.5 476.5 L 1601.5 484.5 Q 1617.5 489.5 1661.5 515.5 Q 1706.5 540.5 1735.5 561.5 Q 1747.5 568.5 1759.5 576.5 Q 1771.5 583.5 1777.5 585.5 Q 1784.5 587.5 1788.5 589.5 Q 1792.5 591.5 1790.5 598.5 Q 1788.5 605.5 1770.5 619.5 Q 1752.5 633.5 1736.5 639.5 L 1713.5 648.5 Q 1696.5 653.5 1692.5 649.5 Q 1688.5 645.5 1685.5 631.5 Q 1679.5 604.5 1658.5 578.5 L 1622.5 535.5 Q 1601.5 508.5 1586.5 498.5 L 1571.5 486.5 Q 1566.5 482.5 1566.5 478.5 Q 1567.5 473.5 1578.5 476.5 Z" fill="lightgray"></path>
      </clipPath>
      <path clip-path="url(#make-me-a-hanzi-clip-16)" d="M 1779.5 596.5 L 1719.5 600.5 L 1681.5 559.5 L 1618.5 507.5 L 1572.5 480.5 " fill="none" id="make-me-a-hanzi-animation-16" stroke-dasharray="379 758" stroke-linecap="round"></path>

      <clipPath id="make-me-a-hanzi-clip-17">
      <path d="M 1223.5 411.5 L 1215.5 429.5 Q 1209.5 445.5 1204.5 445.5 Q 1199.5 446.5 1195.5 445.5 Q 1190.5 443.5 1188.5 426.5 Q 1186.5 408.5 1165.5 362.5 Q 1158.5 341.5 1143.5 317.5 Q 1129.5 292.5 1135.5 275.5 Q 1142.5 257.5 1149.5 251.5 Q 1158.5 245.5 1166.5 243.5 Q 1174.5 241.5 1191.5 262.5 Q 1202.5 281.5 1215.5 315.5 L 1230.5 371.5 L 1223.5 411.5 Z" fill="lightgray"></path>
      </clipPath>
      <path clip-path="url(#make-me-a-hanzi-clip-17)" d="M 1200.5 437.5 L 1201.5 371.5 L 1166.5 286.5 L 1167.5 257.5 " fill="none" id="make-me-a-hanzi-animation-17" stroke-dasharray="315 630" stroke-linecap="round"></path>

      <clipPath id="make-me-a-hanzi-clip-18">
      <path d="M 1317.5 415.5 L 1223.5 411.5 C 1193.5 410.5 1201.5 378.5 1230.5 371.5 L 1257.5 365.5 Q 1258.5 364.5 1280.5 366.5 Q 1302.5 367.5 1354.5 380.5 Q 1406.5 393.5 1485.5 403.5 L 1647.5 422.5 Q 1659.5 423.5 1672.5 425.5 L 1722.5 428.5 Q 1759.5 430.5 1768.5 431.5 Q 1777.5 431.5 1780.5 426.5 Q 1784.5 421.5 1783.5 416.5 Q 1783.5 410.5 1771.5 389.5 L 1733.5 330.5 Q 1731.5 327.5 1734.5 323.5 Q 1733.5 319.5 1740.5 321.5 L 1777.5 339.5 Q 1800.5 351.5 1851.5 359.5 Q 1902.5 367.5 1908.5 372.5 Q 1923.5 388.5 1899.5 413.5 Q 1869.5 448.5 1852.5 458.5 Q 1835.5 467.5 1823.5 475.5 Q 1811.5 482.5 1779.5 475.5 Q 1735.5 460.5 1561.5 439.5 L 1430.5 425.5 Q 1349.5 415.5 1317.5 415.5 Z" fill="lightgray"></path>
      </clipPath>
      <path clip-path="url(#make-me-a-hanzi-clip-18)" d="M 1231.5 406.5 L 1250.5 390.5 L 1270.5 388.5 L 1763.5 451.5 L 1793.5 451.5 L 1809.5 444.5 L 1833.5 406.5 L 1739.5 327.5 " fill="none" id="make-me-a-hanzi-animation-18" stroke-dasharray="885 1770" stroke-linecap="round"></path>

      <clipPath id="make-me-a-hanzi-clip-19">
      <path d="M 1313.5 277.5 Q 1313.5 267.5 1333.5 256.5 L 1403.5 255.5 L 1523.5 283.5 Q 1550.5 291.5 1560.5 284.5 Q 1564.5 281.5 1562.5 261.5 Q 1561.5 240.5 1538.5 200.5 Q 1516.5 159.5 1511.5 146.5 L 1481.5 107.5 L 1464.5 88.5 Q 1451.5 73.5 1398.5 35.5 Q 1345.5 -2.5 1266.5 -26.5 L 1217.5 -42.5 L 1198.5 -46.5 Q 1191.5 -48.5 1191.5 -54.5 Q 1192.5 -60.5 1202.5 -60.5 L 1223.5 -60.5 Q 1275.5 -60.5 1336.5 -35.5 Q 1398.5 -11.5 1439.5 13.5 Q 1480.5 38.5 1489.5 46.5 L 1515.5 68.5 L 1553.5 111.5 L 1589.5 166.5 L 1616.5 214.5 Q 1642.5 259.5 1653.5 274.5 L 1662.5 284.5 Q 1673.5 292.5 1673.5 300.5 Q 1673.5 308.5 1667.5 312.5 Q 1662.5 316.5 1641.5 329.5 L 1609.5 340.5 Q 1595.5 345.5 1581.5 338.5 L 1542.5 323.5 Q 1536.5 319.5 1523.5 317.5 L 1403.5 295.5 L 1353.5 288.5 L 1335.5 289.5 Q 1313.5 292.5 1313.5 277.5 Z" fill="lightgray"></path>
      </clipPath>
      <path clip-path="url(#make-me-a-hanzi-clip-19)" d="M 1326.5 277.5 L 1354.5 271.5 L 1406.5 275.5 L 1555.5 307.5 L 1586.5 305.5 L 1598.5 300.5 L 1607.5 287.5 L 1585.5 223.5 L 1534.5 131.5 L 1464.5 56.5 L 1402.5 14.5 L 1338.5 -17.5 L 1268.5 -42.5 L 1198.5 -53.5 " fill="none" id="make-me-a-hanzi-animation-19" stroke-dasharray="988 1976" stroke-linecap="round"></path>

      <clipPath id="make-me-a-hanzi-clip-20">
      <path d="M 1333.5 256.5 Q 1377.5 235.5 1438.5 161.5 L 1481.5 107.5 L 1515.5 68.5 L 1568.5 13.5 Q 1597.5 -18.5 1609.5 -29.5 L 1642.5 -62.5 Q 1663.5 -81.5 1680.5 -88.5 Q 1697.5 -95.5 1733.5 -96.5 Q 1769.5 -97.5 1808.5 -89.5 L 1878.5 -74.5 Q 1919.5 -65.5 1921.5 -65.5 Q 1942.5 -60.5 1939.5 -48.5 Q 1937.5 -42.5 1931.5 -40.5 L 1897.5 -32.5 Q 1882.5 -29.5 1838.5 -18.5 Q 1794.5 -7.5 1761.5 3.5 Q 1680.5 26.5 1600.5 79.5 L 1553.5 111.5 L 1511.5 146.5 L 1464.5 192.5 L 1422.5 237.5 Q 1417.5 241.5 1403.5 255.5 C 1381.5 276.5 1307.5 271.5 1333.5 256.5 Z" fill="lightgray"></path>
      </clipPath>
      <path clip-path="url(#make-me-a-hanzi-clip-20)" d="M 1350.5 250.5 L 1396.5 235.5 L 1532.5 91.5 L 1617.5 20.5 L 1693.5 -32.5 L 1779.5 -49.5 L 1929.5 -50.5 " fill="none" id="make-me-a-hanzi-animation-20" stroke-dasharray="816 1632" stroke-linecap="round"></path>

</g>
</svg>
